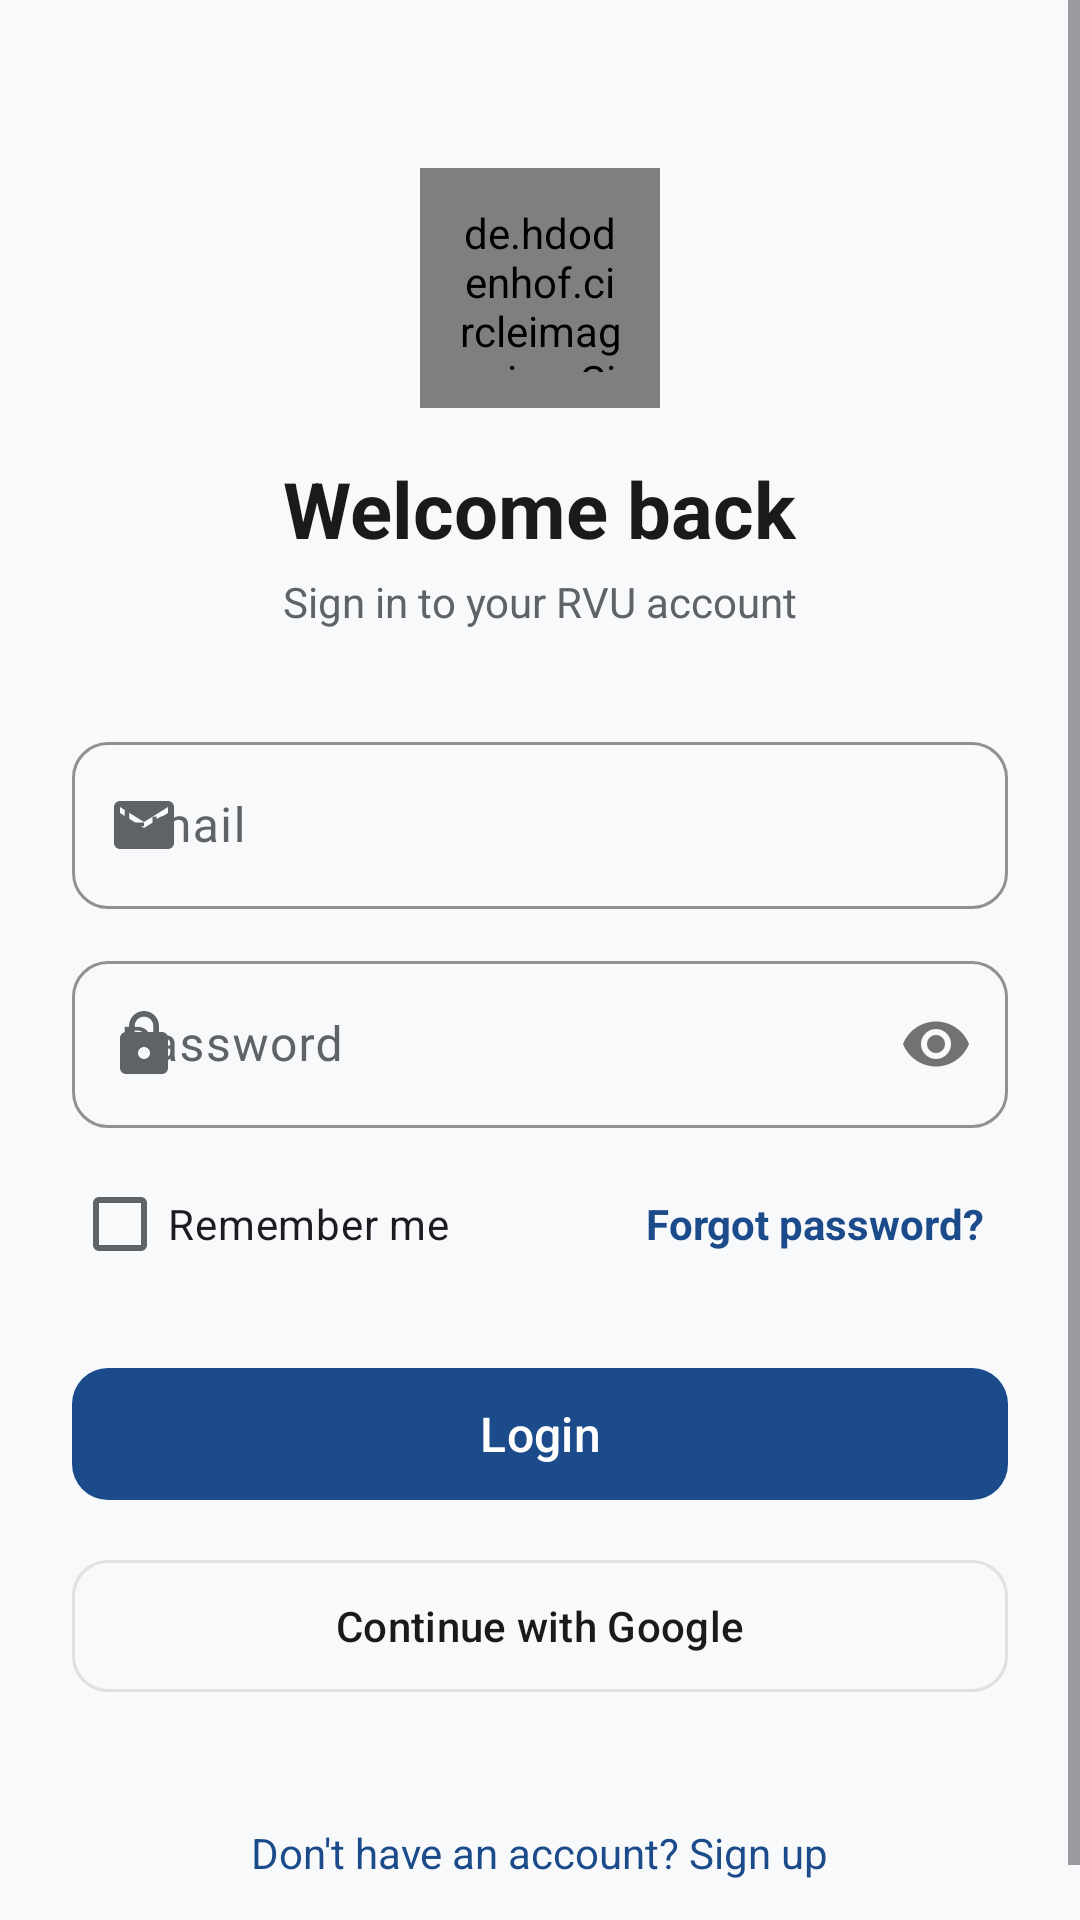

Write the Android layout XML for this screen, with the resource values it uses.
<!-- AndroidManifest.xml: application theme Theme.RVUCampusCompanion -->
<!-- res/layout/fragment_login.xml -->
<?xml version="1.0" encoding="utf-8"?>
<ScrollView xmlns:android="http://schemas.android.com/apk/res/android"
    xmlns:app="http://schemas.android.com/apk/res-auto"
    android:layout_width="match_parent"
    android:layout_height="match_parent"
    android:fillViewport="true"
    android:background="@color/background">

    <LinearLayout
        android:layout_width="match_parent"
        android:layout_height="wrap_content"
        android:orientation="vertical"
        android:padding="24dp">

        <de.hdodenhof.circleimageview.CircleImageView
            android:layout_width="80dp"
            android:layout_height="80dp"
            android:layout_marginTop="32dp"
            android:layout_gravity="center"
            android:background="@drawable/bg_circle_primary"
            android:src="@drawable/ic_launcher_foreground"
            android:padding="12dp" />

        <TextView
            android:layout_width="wrap_content"
            android:layout_height="wrap_content"
            android:layout_gravity="center"
            android:layout_marginTop="16dp"
            android:text="Welcome back"
            android:textSize="26sp"
            android:textStyle="bold"
            android:textColor="@color/on_surface" />

        <TextView
            android:layout_width="wrap_content"
            android:layout_height="wrap_content"
            android:layout_gravity="center"
            android:layout_marginTop="4dp"
            android:text="Sign in to your RVU account"
            android:textColor="@color/on_surface_variant" />

        <com.google.android.material.textfield.TextInputLayout
            android:id="@+id/tilEmail"
            style="@style/Widget.RVU.TextInputLayout"
            android:layout_width="match_parent"
            android:layout_height="wrap_content"
            android:layout_marginTop="32dp"
            android:hint="@string/email"
            app:startIconDrawable="@drawable/ic_email">

            <com.google.android.material.textfield.TextInputEditText
                android:id="@+id/etEmail"
                android:layout_width="match_parent"
                android:layout_height="wrap_content"
                android:inputType="textEmailAddress" />
        </com.google.android.material.textfield.TextInputLayout>

        <com.google.android.material.textfield.TextInputLayout
            android:id="@+id/tilPassword"
            style="@style/Widget.RVU.TextInputLayout"
            android:layout_width="match_parent"
            android:layout_height="wrap_content"
            android:layout_marginTop="12dp"
            android:hint="@string/password"
            app:startIconDrawable="@drawable/ic_lock"
            app:passwordToggleEnabled="true">

            <com.google.android.material.textfield.TextInputEditText
                android:id="@+id/etPassword"
                android:layout_width="match_parent"
                android:layout_height="wrap_content"
                android:inputType="textPassword" />
        </com.google.android.material.textfield.TextInputLayout>

        <LinearLayout
            android:layout_width="match_parent"
            android:layout_height="wrap_content"
            android:layout_marginTop="8dp"
            android:gravity="center_vertical"
            android:orientation="horizontal">

            <com.google.android.material.checkbox.MaterialCheckBox
                android:id="@+id/cbRemember"
                android:layout_width="wrap_content"
                android:layout_height="wrap_content"
                android:text="@string/remember_me" />

            <Space
                android:layout_width="0dp"
                android:layout_height="0dp"
                android:layout_weight="1" />

            <TextView
                android:id="@+id/tvForgot"
                android:layout_width="wrap_content"
                android:layout_height="wrap_content"
                android:padding="8dp"
                android:text="@string/forgot_password"
                android:textColor="@color/rvu_primary"
                android:textStyle="bold" />
        </LinearLayout>

        <com.google.android.material.button.MaterialButton
            android:id="@+id/btnLogin"
            android:layout_width="match_parent"
            android:layout_height="52dp"
            android:layout_marginTop="20dp"
            android:text="@string/login"
            android:textSize="16sp"
            app:cornerRadius="12dp" />

        <ProgressBar
            android:id="@+id/progress"
            android:layout_width="32dp"
            android:layout_height="32dp"
            android:layout_gravity="center"
            android:layout_marginTop="16dp"
            android:visibility="gone" />

        <com.google.android.material.button.MaterialButton
            android:id="@+id/btnGoogle"
            android:layout_width="match_parent"
            android:layout_height="52dp"
            android:layout_marginTop="12dp"
            android:text="@string/google_sign_in"
            android:textColor="@color/on_surface"
            app:strokeColor="@color/outline"
            app:strokeWidth="1dp"
            style="@style/Widget.Material3.Button.OutlinedButton"
            app:cornerRadius="12dp" />

        <TextView
            android:id="@+id/tvSignup"
            android:layout_width="wrap_content"
            android:layout_height="wrap_content"
            android:layout_gravity="center"
            android:layout_marginTop="32dp"
            android:padding="8dp"
            android:text="@string/no_account"
            android:textColor="@color/rvu_primary" />
    </LinearLayout>
</ScrollView>
<!-- resources referenced by this layout -->
<resources>
  <color name="background">#F8F9FA</color>
  <color name="on_surface">#1A1A1A</color>
  <color name="on_surface_variant">#5F6368</color>
  <color name="outline">#E0E0E0</color>
  <color name="rvu_primary">#1B4B8A</color>
  <!-- drawable bg_circle_primary (drawable) -->
  <?xml version="1.0" encoding="utf-8"?>
  <shape xmlns:android="http://schemas.android.com/apk/res/android" android:shape="oval">
      <solid android:color="@color/rvu_primary" />
  </shape>
  <!-- drawable ic_email (drawable) -->
  <vector xmlns:android="http://schemas.android.com/apk/res/android"
      android:width="24dp" android:height="24dp" android:viewportWidth="24" android:viewportHeight="24"
      android:tint="?attr/colorOnSurfaceVariant">
      <path android:fillColor="@android:color/white"
          android:pathData="M20,4H4c-1.1,0 -1.99,0.9 -1.99,2L2,18c0,1.1 0.9,2 2,2h16c1.1,0 2,-0.9 2,-2V6c0,-1.1 -0.9,-2 -2,-2zM20,8l-8,5 -8,-5V6l8,5 8,-5v2z"/>
  </vector>
  <!-- drawable ic_launcher_foreground (drawable) -->
  <vector xmlns:android="http://schemas.android.com/apk/res/android"
      android:width="108dp" android:height="108dp"
      android:viewportWidth="108" android:viewportHeight="108">
  
      
      <path
          android:strokeColor="#FFFFFF"
          android:strokeWidth="8"
          android:strokeLineCap="round"
          android:strokeLineJoin="round"
          android:pathData="M34,78 L34,32 L48,32 Q56,32 56,40 Q56,48 48,48 L34,48 M46,48 L56,78"/>
  
      
      <path
          android:strokeColor="#FFFFFF"
          android:strokeWidth="8"
          android:strokeLineCap="round"
          android:strokeLineJoin="round"
          android:pathData="M60,32 L72,78 L84,32"/>
  </vector>
  <!-- drawable ic_lock (drawable) -->
  <vector xmlns:android="http://schemas.android.com/apk/res/android"
      android:width="24dp" android:height="24dp" android:viewportWidth="24" android:viewportHeight="24"
      android:tint="?attr/colorOnSurfaceVariant">
      <path android:fillColor="@android:color/white"
          android:pathData="M18,8h-1V6c0,-2.76 -2.24,-5 -5,-5S7,3.24 7,6v2H6c-1.1,0 -2,0.9 -2,2v10c0,1.1 0.9,2 2,2h12c1.1,0 2,-0.9 2,-2V10c0,-1.1 -0.9,-2 -2,-2zM12,17c-1.1,0 -2,-0.9 -2,-2s0.9,-2 2,-2 2,0.9 2,2 -0.9,2 -2,2zM15.1,8H8.9V6c0,-1.71 1.39,-3.1 3.1,-3.1 1.71,0 3.1,1.39 3.1,3.1v2z"/>
  </vector>
  <string name="email">Email</string>
  <string name="forgot_password">Forgot password?</string>
  <string name="google_sign_in">Continue with Google</string>
  <string name="login">Login</string>
  <string name="no_account">Don\'t have an account? Sign up</string>
  <string name="password">Password</string>
  <string name="remember_me">Remember me</string>
  <style name="Widget.RVU.TextInputLayout" parent="Widget.Material3.TextInputLayout.OutlinedBox">
          <item name="boxStrokeColor">@color/rvu_primary</item>
          <item name="hintTextColor">@color/rvu_primary</item>
          <item name="boxCornerRadiusBottomEnd">12dp</item>
          <item name="boxCornerRadiusBottomStart">12dp</item>
          <item name="boxCornerRadiusTopEnd">12dp</item>
          <item name="boxCornerRadiusTopStart">12dp</item>
      </style>
  <color name="white">#FFFFFF</color>
  <color name="rvu_primary_light">#3A6BB0</color>
  <color name="rvu_secondary">#F5A623</color>
  <color name="black">#000000</color>
  <color name="rvu_secondary_light">#FFCB66</color>
  <color name="error">#D32F2F</color>
  <color name="surface">#FFFFFF</color>
  <style name="Widget.RVU.Card" parent="Widget.Material3.CardView.Elevated">
          <item name="cardCornerRadius">12dp</item>
          <item name="cardElevation">2dp</item>
          <item name="cardBackgroundColor">@color/surface</item>
          <item name="rippleColor">@color/rvu_primary_light</item>
      </style>
  <style name="Widget.RVU.BottomNav" parent="Widget.Material3.BottomNavigationView">
          <item name="itemIconTint">@color/bottom_nav_color</item>
          <item name="itemTextColor">@color/bottom_nav_color</item>
          <item name="labelVisibilityMode">labeled</item>
      </style>
</resources>
